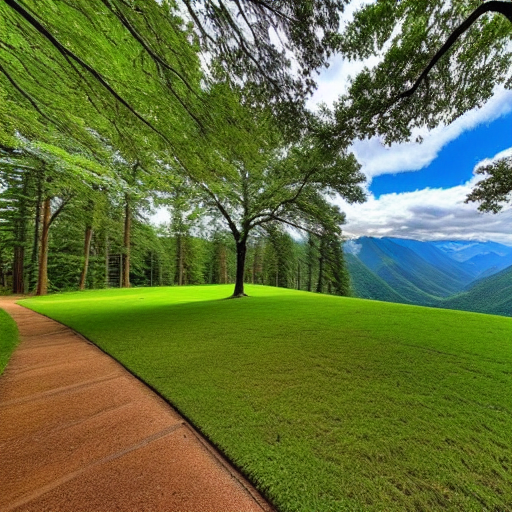
Generation parameters embedded in this image by AUTOMATIC1111 Stable Diffusion web UI or a fork of it (Forge, ...) (PNG 'parameters' text chunk):
masterpiece, best quality,
wide-angle photo of a beautiful landscape, ("panoramic shot")
Negative prompt: framed, frames, collage, three legs, lowres, bad anatomy, bad hands, text, error, missing fingers, extra digit, fewer digits, cropped, worst quality, low quality, normal quality, jpeg artifacts, signature, watermark, username, blurry, artist name, cropped head
Steps: 60, Sampler: DPM++ 2M Karras, CFG scale: 10, Seed: 3301468436, Size: 512x512, Model hash: 44bf0551